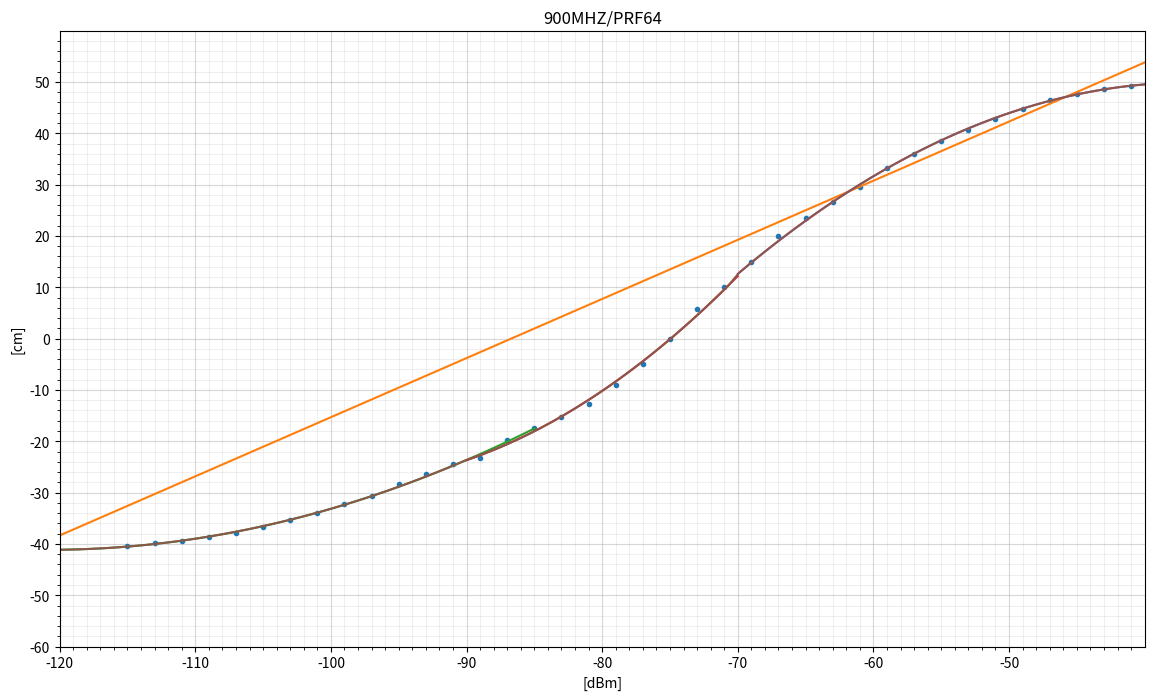
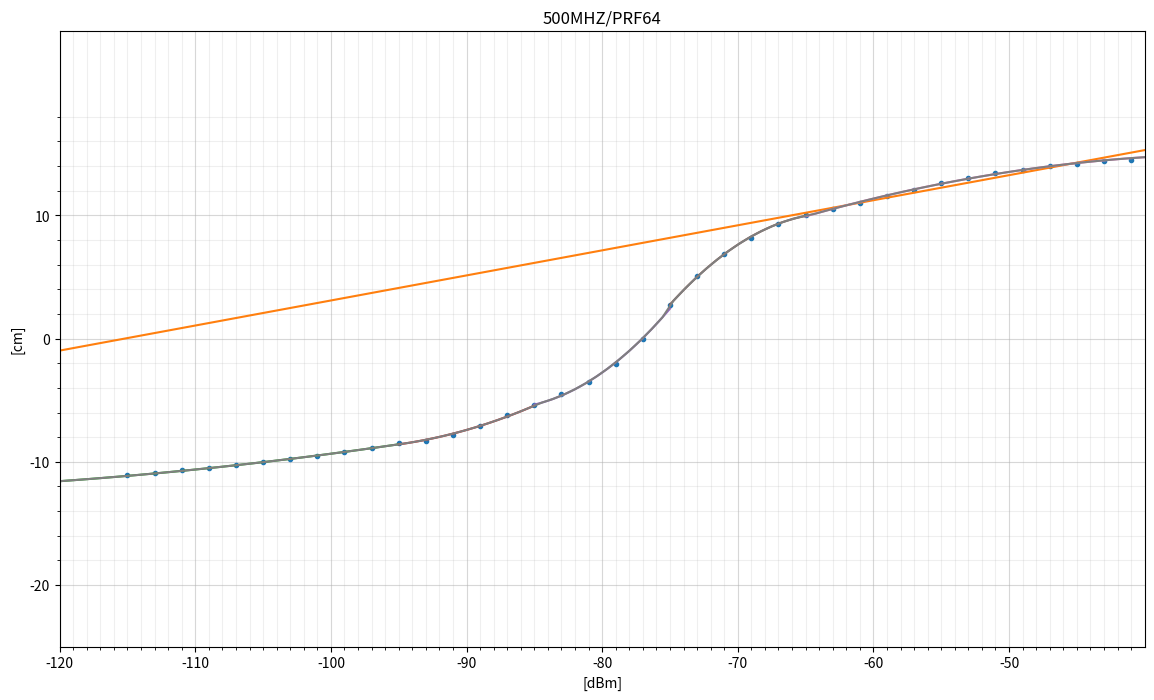

The script that saved these images, in order:
#!/usr/bin/python3

import sys
import math

import numpy as np
import numpy.linalg as lin
import matplotlib.pyplot as plot
import scipy.interpolate as interp

from pprint import pprint

Ch = 7
Pt = -10
Pi = math.pi
Cs = 299792458
Cl = 4*Pi/Cs
Fc = ( 3494.4, 3993.6, 4492,8, 3993.6, 6489.6, None, 6489.6 )

DAI = lambda m,fc,pt:    pt - 20*np.log10(m*fc*1e6*Cl)
ADI = lambda dBm,fc,pt:  10**((pt-dBm)/20) / (fc*1e6*Cl)


def DistComp(dist,txpwr,rxpwr,ch,prf):
    P = [ 0, 0, 0 ]
    if prf == 64:
        if ch in (4,7):
            if rxpwr < -90:
                P = [ 0.0183970957, 4.44641309, 227.515172 ]
            elif rxpwr < -70:
                P = [ 0.0444305694, 8.90189810, 417.601424 ]
            else:
                P = [ -0.03358327, -2.46361584,  4.70575174 ]
        else:
            if rxpwr < -95:
                P = [ 0.00167748918, 0.480519481, 21.9312229 ]
            elif rxpwr < -85:
                P = [ 0.0160714286, 3.20714286, 151.048214 ]
            elif rxpwr < -75:
                P = [ 0.0517857143, 9.06428571, 390.955357 ]
            elif rxpwr < -65:
                P = [ -0.0504464286, -6.34250000, -189.165625 ]
            else:
                P = [ -0.00483682984, -0.315687646, 9.83479021 ]
    C = np.polyval(P,rxpwr) / 100
    return dist + C


def DistCompLin(dist,txpwr,rxpwr,ch,prf):
    pass



RxCorrData = (
    # RSL, 16/500,64/500,16/900,64/900, 
    (-95,  11.5,   8.5,  39.4,  28.4), #1
    (-93,  11.0,   8.1,  35.6,  26.4),
    (-91,  10.6,   7.6,  33.9,  24.5),
    (-89,   9.7,   7.1,  32.1,  23.3),
    (-87,   8.4,   6.2,  29.4,  19.7), #5
    (-85,   6.5,   4.9,  25.4,  17.5),
    (-83,   3.6,   4.2,  21.0,  15.3),
    (-81,   0.0,   3.5,  15.8,  12.7),
    (-79,  -3.1,   2.1,   9.7,   9.1),
    (-77,  -5.9,   0.0,   4.2,   4.9), #10
    (-75,  -8.4,  -2.7,   0.0,   0.0),
    (-73, -10.9,  -5.1,  -5.1,  -5.8),
    (-71, -12.7,  -6.9,  -9.5, -10.0),
    (-69, -14.3,  -8.2, -13.8, -15.0),
    (-67, -16.3,  -9.3, -17.6, -19.9), #15
    (-65, -17.9, -10.0, -21.0, -23.5),
    (-63, -18.7, -10.5, -24.4, -26.6),
    (-61, -19.8, -11.0, -27.5, -29.5), #18
)

RxBetterData = (
    (-115,  0.0,  11.1,   0.0,  40.4), #1
    (-113,  0.0,  10.9,   0.0,  39.9),
    (-111,  0.0,  10.7,   0.0,  39.4),
    (-109,  0.0,  10.5,   0.0,  38.6),
    (-107,  0.0,  10.3,   0.0,  37.8), #5
    (-105,  0.0,  10.0,   0.0,  36.7),
    (-103,  0.0,   9.8,   0.0,  35.4),
    (-101,  0.0,   9.5,   0.0,  33.9),
    (-99,   0.0,   9.2,   0.0,  32.3),
    (-97,   0.0,   8.9,   0.0,  30.6), #10
    (-95,  11.0,   8.5,  39.0,  28.4), #11 FirstReal
    (-93,  10.5,   8.3,  36.8,  26.4),
    (-91,   9.8,   7.8,  34.2,  24.5),
    (-89,   8.9,   7.1,  32.1,  23.3),
    (-87,   7.8,   6.2,  29.4,  19.7), #15
    (-85,   6.0,   5.4,  25.4,  17.5),
    (-83,   3.6,   4.5,  21.0,  15.3),
    (-81,   0.0,   3.5,  15.8,  12.7),
    (-79,  -3.1,   2.1,   9.7,   9.1),
    (-77,  -5.9,   0.0,   4.2,   4.9), #20
    (-75,  -8.4,  -2.7,   0.0,   0.0),
    (-73, -10.9,  -5.1,  -5.1,  -5.8),
    (-71, -12.7,  -6.9,  -9.5, -10.0),
    (-69, -14.3,  -8.2, -13.8, -15.0),
    (-67, -16.3,  -9.3, -17.6, -19.9), #25
    (-65, -17.9, -10.0, -21.0, -23.5),
    (-63, -18.7, -10.5, -24.4, -26.6),
    (-61, -19.8, -11.0, -27.5, -29.5), #28 LastReal
    (-59,   0.0, -11.6,   0.0, -33.2),
    (-57,   0.0, -12.1,   0.0, -35.9), #30
    (-55,   0.0, -12.6,   0.0, -38.4),
    (-53,   0.0, -13.0,   0.0, -40.7),
    (-51,   0.0, -13.4,   0.0, -42.8),
    (-49,   0.0, -13.7,   0.0, -44.7),
    (-47,   0.0, -14.0,   0.0, -46.4),
    (-45,   0.0, -14.2,   0.0, -47.7),
    (-43,   0.0, -14.4,   0.0, -48.7),
    (-41,   0.0, -14.5,   0.0, -49.3), #38
)


C = np.array(RxCorrData)
D = np.array(RxBetterData)

XC = C[:,0] + 0.0
XD = D[:,0] + 0.0
XL = np.linspace(-120,-40,100)

C1 = 0.0 - C[:,1]
C2 = 0.0 - C[:,2]
C3 = 0.0 - C[:,3]
C4 = 0.0 - C[:,4]

D1 = 0.0 - D[:,1]
D2 = 0.0 - D[:,2]
D3 = 0.0 - D[:,3]
D4 = 0.0 - D[:,4]



## 900MHz/PRF64

XL40 = np.linspace(-120,-40,100)
XL41 = np.linspace(-120,-85,50)
XL42 = np.linspace(-90,-70,50)
XL43 = np.linspace(-70,-40,50)

PC40 = np.polyfit(XD[24:], D4[24:], 1)
PC41 = np.polyfit(XD[ 1:20], D4[ 1:20], 2)
PC42 = np.polyfit(XD[12:25], D4[12:25], 2)
PC43 = np.polyfit(XD[20:38], D4[20:38], 2)

CL40 = np.polyval(PC40,XL40)
CL41 = np.polyval(PC41,XL41)
CL42 = np.polyval(PC42,XL42)
CL43 = np.polyval(PC43,XL43)

print('#4: {}'.format(PC40))
print('#4 -120..-85: {}'.format(PC41))
print('#4  -90..-70: {}'.format(PC42))
print('#4  -70..-40: {}'.format(PC43))

CL4 = list(XL)
CT4 = list(XL)

for i in range(len(XL)):
    if XL[i] < -90:
        CL4[i] = np.polyval(PC41,XL[i])
    elif XL[i] < -70:
        CL4[i] = np.polyval(PC42,XL[i])
    else:
        CL4[i] = np.polyval(PC43,XL[i])
    
    CT4[i] = DistComp(0,0,XL[i],7,64) * 100

SC4 = interp.LSQUnivariateSpline(XL,CL4,[-105,-95,-85,-75,-65,-55])
CS4 = SC4(XL)

#for x in np.linspace(-115,-97,10):
#    print('{:.1f}, {:.1f}'.format(x,SC4(x)))

#for x in np.linspace(-59,-41,10):
#    print('{:.1f}, {:.1f}'.format(x,SC4(x)))



fig,ax = plot.subplots(1,1,figsize=(14,8),dpi=150)

ax.set_title('900MHZ/PRF64')
ax.set_xlabel('[dBm]')
ax.set_ylabel('[cm]')

ax.set_xlim([-120,-40])
ax.set_ylim([-60,60])

ax.set_xticks( np.arange(-120,-40,10) )
ax.set_yticks( np.arange(-60,60,10) )
ax.set_xticks( np.arange(-120,-40,1), minor=True )
ax.set_yticks( np.arange(-60,60,2), minor=True )

ax.grid(which='both')
ax.grid(which='minor', alpha=0.2)
ax.grid(which='major', alpha=0.5)

#ax.plot(XC,C4,'.')
ax.plot(XD,D4,'.')
ax.plot(XL40,CL40)
ax.plot(XL41,CL41)
ax.plot(XL42,CL42)
ax.plot(XL43,CL43)
#ax.plot(XL,CL4)
#ax.plot(XL,CS4)
ax.plot(XL,CT4)

#plot.show()

#raise SystemExit


## 500MHz/PRF64

XL20 = np.linspace(-120,-40,100)
# ..-95
XL21 = np.linspace(-120,-95,50)
# -95..-85
XL22 = np.linspace(-95,-85,50)
# -85..-75
XL23 = np.linspace(-85,-75,50)
# -75..-65
XL24 = np.linspace(-75,-65,50)
# -65..
XL25 = np.linspace(-65,-40,50)

PC20 = np.polyfit(XD[24:], D2[24:], 1)
PC21 = np.polyfit(XD[3:12], D2[3:12], 2)
PC22 = np.polyfit(XD[10:17], D2[10:17], 2)
PC23 = np.polyfit(XD[15:22], D2[15:22], 2)
PC24 = np.polyfit(XD[20:26], D2[20:26], 2)
PC25 = np.polyfit(XD[25:36], D2[25:36], 2)

CL20 = np.polyval(PC20,XL20)
CL21 = np.polyval(PC21,XL21)
CL22 = np.polyval(PC22,XL22)
CL23 = np.polyval(PC23,XL23)
CL24 = np.polyval(PC24,XL24)
CL25 = np.polyval(PC25,XL25)

print('#2: {}'.format(PC20))

print('#2 -120..-95: {}'.format(PC21))
print('#2  -95..-85: {}'.format(PC22))
print('#2  -85..-75: {}'.format(PC23))
print('#2  -75..-65: {}'.format(PC24))
print('#2  -65..-40: {}'.format(PC25))

CL2 = list(XL)
CT2 = list(XL)
for i in range(len(XL)):
    if XL[i] < -95:
        CL2[i] = np.polyval(PC21,XL[i])
    elif XL[i] < -85:
        CL2[i] = np.polyval(PC22,XL[i])
    elif XL[i] < -75:
        CL2[i] = np.polyval(PC23,XL[i])
    elif XL[i] < -65:
        CL2[i] = np.polyval(PC24,XL[i])
    else:
        CL2[i] = np.polyval(PC25,XL[i])
    
    CT2[i] = DistComp(0,0,XL[i],5,64) * 100

SC2 = interp.LSQUnivariateSpline(XL,CL2,[-105,-95,-85,-75,-65,-55])
CS2 = SC2(XL)

#for x in np.linspace(-115,-97,10):
#    print('{:.1f}, {:.1f}'.format(x,np.polyval(PC21,x)))
#    print('{:.1f}, {:.1f}'.format(x,SC2(x)))

#for x in np.linspace(-59,-41,10):
#    print('{:.1f}, {:.1f}'.format(x,np.polyval(PC24,x)))
#    print('{:.1f}, {:.1f}'.format(x,SC2(x)))


fig,ax = plot.subplots(1,1,figsize=(14,8),dpi=150)

ax.set_title('500MHZ/PRF64')
ax.set_xlabel('[dBm]')
ax.set_ylabel('[cm]')

ax.set_xlim([-120,-40])
ax.set_ylim([-25,25])

ax.set_xticks( np.arange(-120,-40,10) )
ax.set_yticks( np.arange(-20,20,10) )
ax.set_xticks( np.arange(-120,-40,1), minor=True )
ax.set_yticks( np.arange(-20,20,2), minor=True )

ax.grid(which='both')
ax.grid(which='minor', alpha=0.2)
ax.grid(which='major', alpha=0.5)

#ax.plot(XC,C2,'.')
ax.plot(XD,D2,'.')
ax.plot(XL20,CL20)
ax.plot(XL21,CL21)
ax.plot(XL22,CL22)
ax.plot(XL23,CL23)
ax.plot(XL24,CL24)
ax.plot(XL25,CL25)
#ax.plot(XL,CL2)
#ax.plot(XL,CS2)
ax.plot(XL,CT2)

plot.show()

raise SystemExit


## Rest

fig,ax = plot.subplots(3,4,figsize=(20,10),dpi=80)

ax[0,0].set_title('6.5GHz/500MHz/PRF16')
ax[0,0].set_xlabel('[dBm]')
ax[0,0].set_ylabel('[cm]')

ax[0,1].set_title('6.5GHz/500MHz/PRF64')
ax[0,1].set_xlabel('[dBm]')
ax[0,1].set_ylabel('[cm]')

ax[0,2].set_title('6.5GHz/900MHz/PRF16')
ax[0,2].set_xlabel('[dBm]')
ax[0,2].set_ylabel('[cm]')

ax[0,3].set_title('6.5GHz/900MHz/PRF64')
ax[0,3].set_xlabel('[dBm]')
ax[0,3].set_ylabel('[cm]')


ax[0,0].grid(True)
ax[0,0].plot(XC,C1,'.-')
ax[0,1].grid(True)
ax[0,1].plot(XC,C2,'.-')
ax[0,2].grid(True)
ax[0,2].plot(XC,C3,'.-')
ax[0,3].grid(True)
ax[0,3].plot(XC,C4,'.-')

ax[1,0].grid(True)
#ax[1,0].plot(XL,CL1)

ax[1,1].grid(True)
#ax[1,1].plot(XL,CL2)

ax[1,2].grid(True)
#ax[1,2].plot(XL,CL3)

ax[1,3].grid(True)
ax[1,3].plot(XC,C4,'.')
ax[1,3].plot(XL,CL4)

plot.show()

